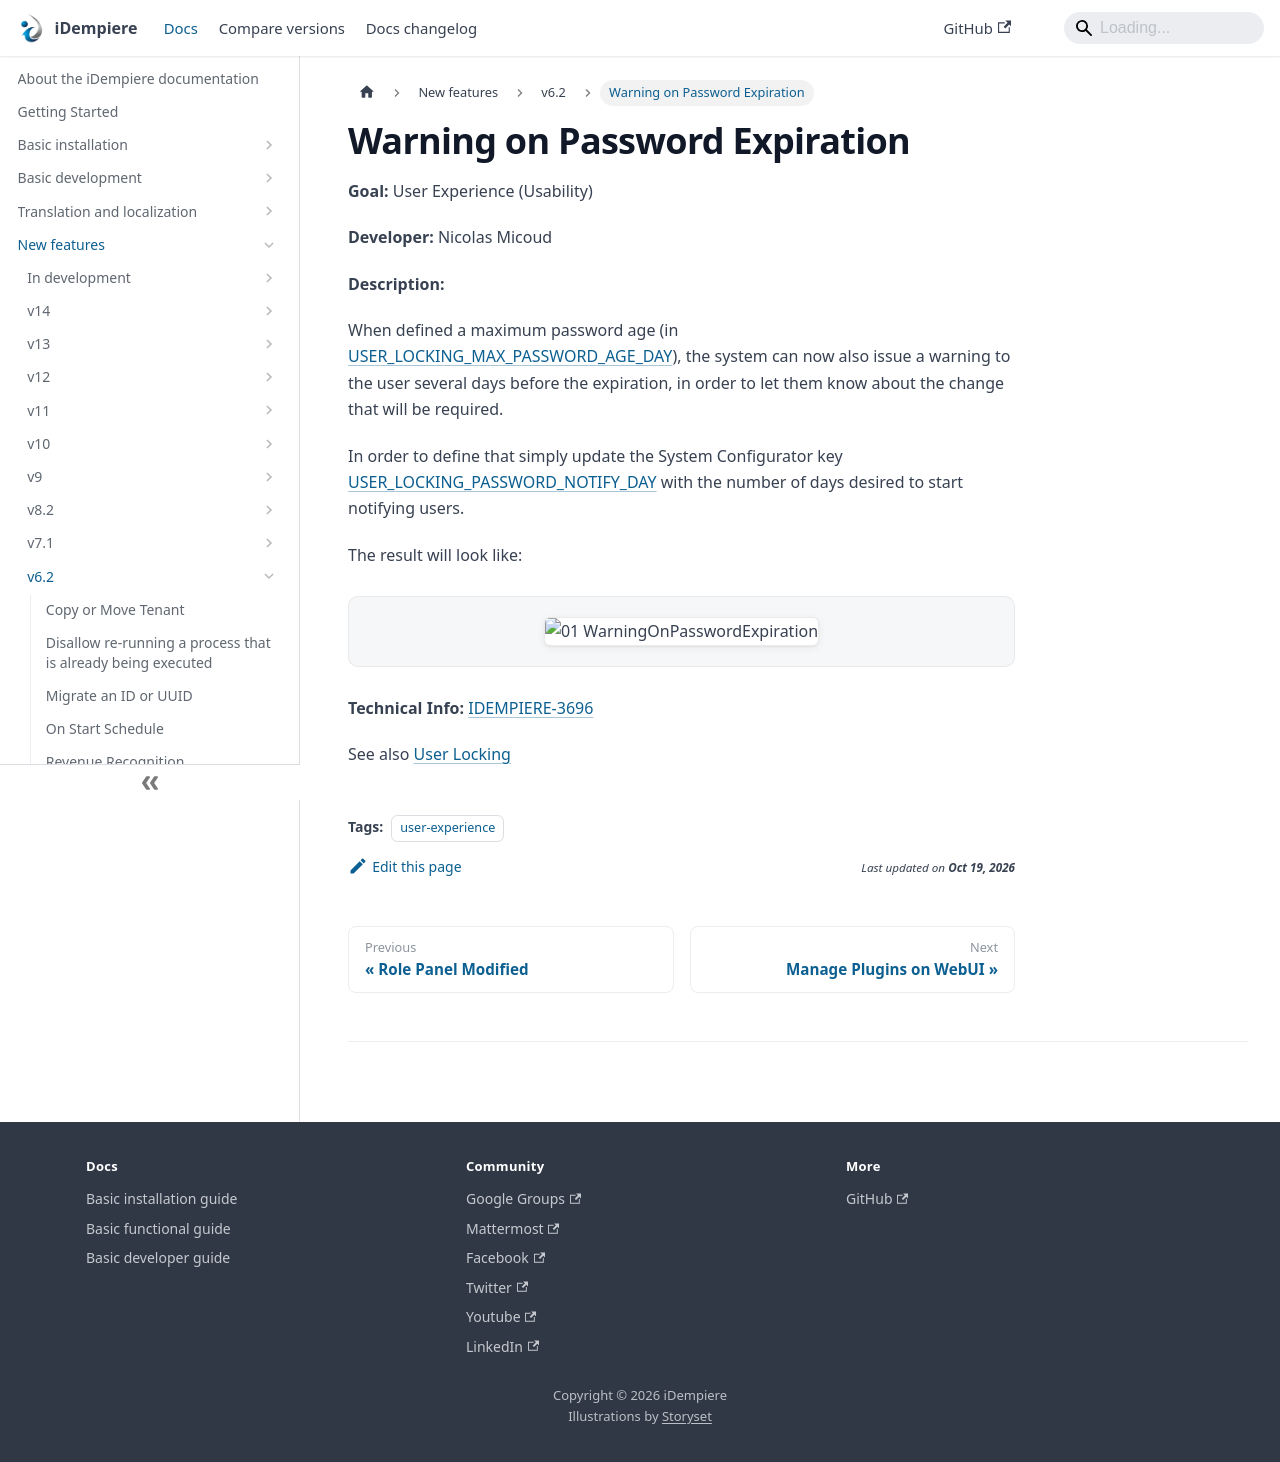

repository: idempiere/idempiere.github.io · page: docs/new-features/v6.2/warning-on-password-expiration.html · generator: docusaurus

---
sidebar_position: 12
sidebar_label: "Warning on Password Expiration"
description: "Warning on Password Expiration: a New Feature in iDempiere 6.2."
tags: [user-experience]
---
# Warning on Password Expiration

**Goal:** User Experience (Usability)

**Developer:** Nicolas Micoud

**Description:**

When defined a maximum password age (in [USER_LOCKING_MAX_PASSWORD_AGE_DAY](../../basic-development/system-configurator.md#USER_LOCKING_MAX_PASSWORD_AGE_DAY)), the system can now also issue a warning to the user several days before the expiration, in order to let them know about the change that will be required.

In order to define that simply update the System Configurator key [USER_LOCKING_PASSWORD_NOTIFY_DAY](../../basic-development/system-configurator.md#USER_LOCKING_PASSWORD_NOTIFY_DAY) with the number of days desired to start notifying users.

The result will look like:

![01 WarningOnPasswordExpiration](pathname:///img/new-features/v6.2/01_WarningOnPasswordExpiration.png)

**Technical Info:** [IDEMPIERE-3696](https://idempiere.atlassian.net/browse/IDEMPIERE-3696)

See also [User Locking](/docs/new-features/v1.0/user-locking)
